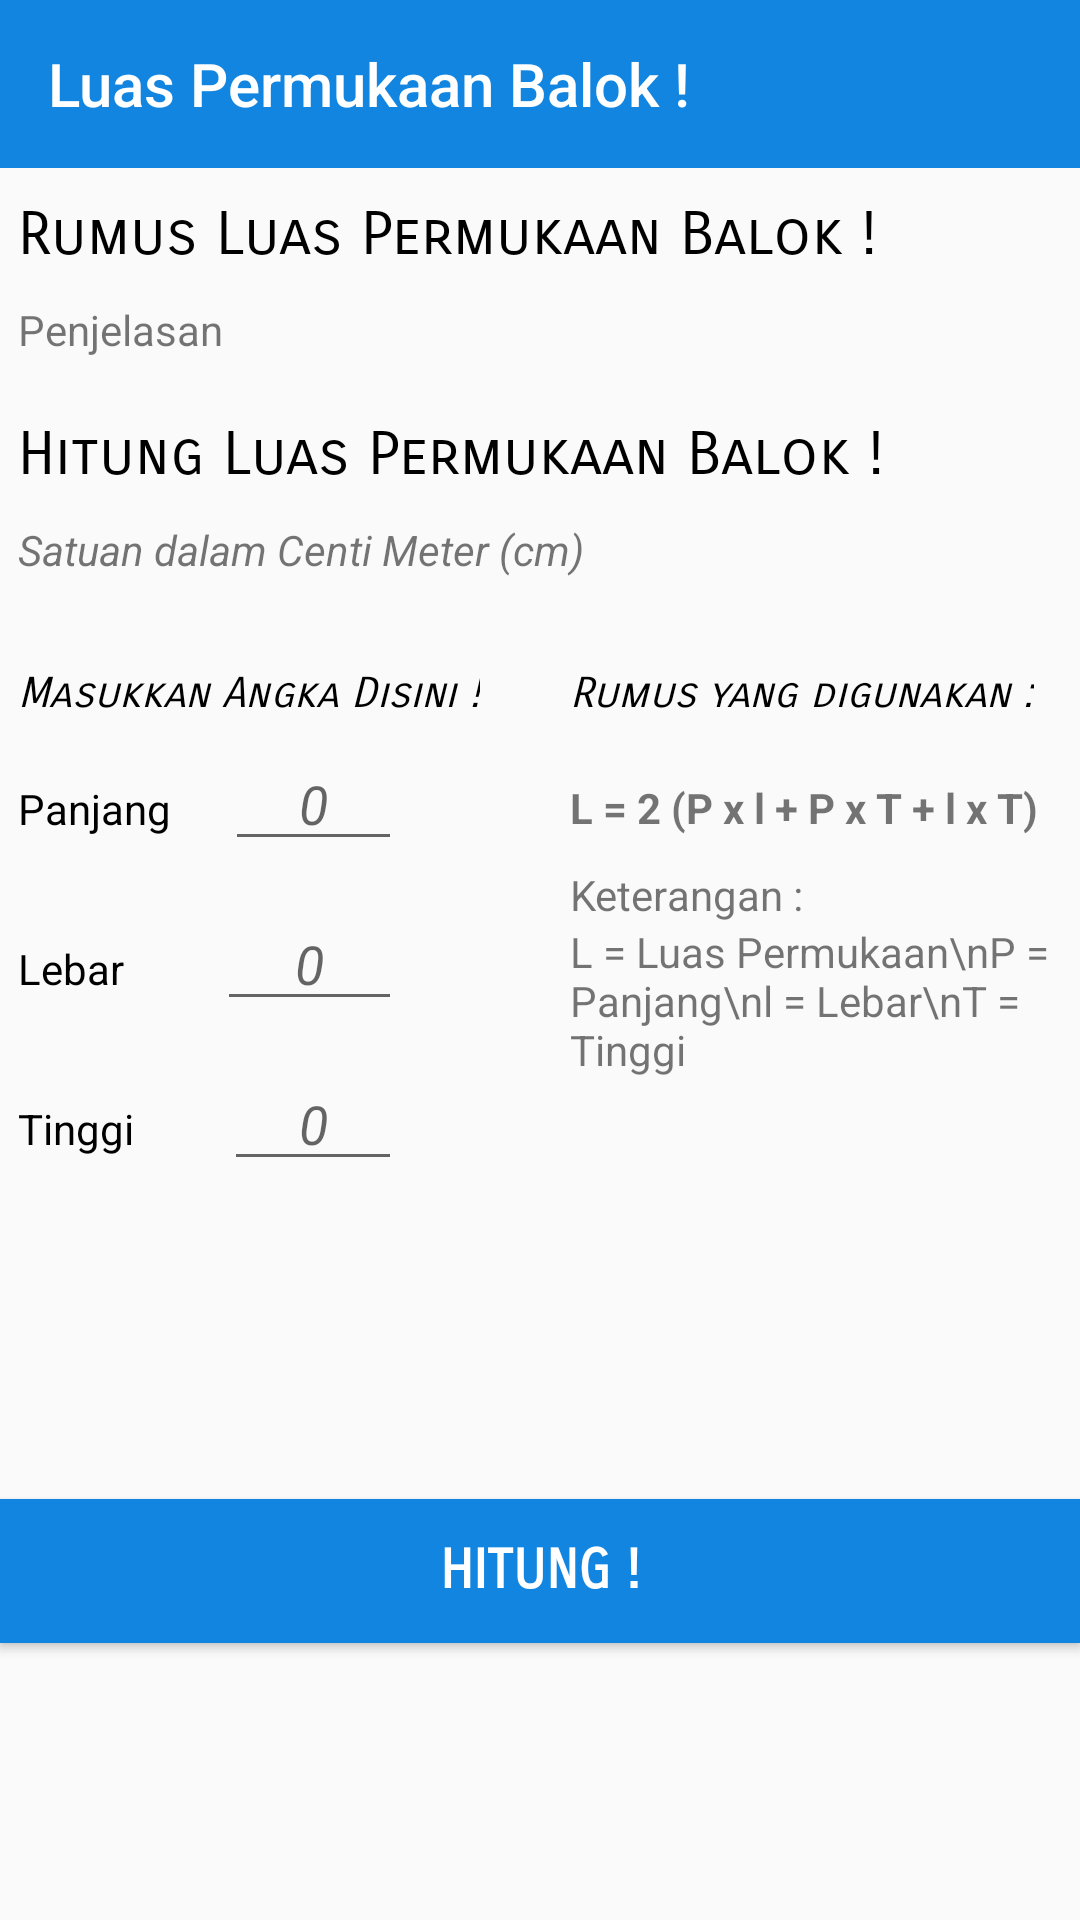

Layout XML and referenced resources for this Android screen:
<!-- AndroidManifest.xml: application theme AppTheme -->
<!-- res/layout/activity_lpbalok.xml -->
<?xml version="1.0" encoding="utf-8"?>

<android.support.constraint.ConstraintLayout xmlns:android="http://schemas.android.com/apk/res/android"
    xmlns:app="http://schemas.android.com/apk/res-auto"
    xmlns:tools="http://schemas.android.com/tools"
    android:layout_width="match_parent"
    android:layout_height="match_parent"
    tools:context="com.example.fahri.luke.LPBalok">

    <LinearLayout
        android:visibility="visible"
        android:id="@+id/main_screen_lp_balok"
        android:layout_width="match_parent"
        android:layout_height="match_parent"
        android:orientation="vertical">

        <android.support.v7.widget.Toolbar
            android:layout_width="match_parent"
            android:layout_height="?attr/actionBarSize"
            android:background="@color/colorAccent"
            android:id="@+id/toolbar_lpbalok"
            app:theme="@style/ThemeOverlay.AppCompat.Dark.ActionBar"
            app:title="@string/LPBalok"
            app:titleTextColor="#FFF">

        </android.support.v7.widget.Toolbar>

        <ScrollView
            android:id="@+id/scroll_lpbalok"
            android:focusable="true"
            android:layout_width="match_parent"
            android:layout_height="match_parent">

            <LinearLayout
                android:layout_marginTop="10dp"
                android:layout_width="match_parent"
                android:layout_height="wrap_content"
                android:orientation="vertical"
                android:layout_marginBottom="20dp">

                <TextView
                    android:layout_marginLeft="6dp"
                    android:layout_width="match_parent"
                    android:layout_height="wrap_content"
                    android:text="Rumus Luas Permukaan Balok !"
                    android:textColor="@android:color/black"
                    android:textSize="20dp"
                    android:fontFamily="sans-serif-smallcaps"
                    android:layout_marginBottom="10dp"/>

                <TextView
                    android:focusable="true"
                    android:layout_marginLeft="6dp"
                    android:layout_marginRight="6dp"
                    android:id="@+id/tv_penjelasan_rumus_lp_balok"
                    android:layout_width="match_parent"
                    android:layout_height="wrap_content"
                    android:text="Penjelasan"
                    android:layout_marginBottom="20dp"/>

                <TextView
                    android:layout_marginLeft="6dp"
                    android:layout_width="match_parent"
                    android:layout_height="wrap_content"
                    android:text="Hitung Luas Permukaan Balok !"
                    android:textSize="20dp"
                    android:textColor="@android:color/black"
                    android:fontFamily="sans-serif-smallcaps"
                    android:layout_marginBottom="10dp"/>

                <TextView
                    android:layout_marginLeft="6dp"
                    android:layout_width="match_parent"
                    android:layout_height="wrap_content"
                    android:text="Satuan dalam Centi Meter (cm)"
                    android:textStyle="italic"
                    android:layout_marginBottom="10dp"/>

                <LinearLayout
                    android:orientation="horizontal"
                    android:layout_width="match_parent"
                    android:layout_height="wrap_content">

                    <LinearLayout
                        android:layout_width="wrap_content"
                        android:layout_height="wrap_content"
                        android:orientation="vertical">

                        <TextView
                            android:layout_marginLeft="6dp"
                            android:layout_marginTop="20dp"
                            android:layout_width="wrap_content"
                            android:layout_height="wrap_content"
                            android:textSize="14sp"
                            android:text="Masukkan Angka Disini !"
                            android:textColor="@android:color/black"
                            android:textStyle="italic"
                            android:fontFamily="sans-serif-smallcaps"/>

                        <LinearLayout
                            android:layout_width="140dp"
                            android:layout_height="wrap_content"
                            android:orientation="horizontal"
                            android:padding="6dp">

                            <TextView
                                android:layout_width="wrap_content"
                                android:layout_height="wrap_content"
                                android:text="Panjang"
                                android:layout_marginRight="18dp"
                                android:textColor="@android:color/black"/>

                            <EditText
                                android:id="@+id/et_panjang_balok"
                                android:layout_width="match_parent"
                                android:layout_height="wrap_content"
                                android:hint="0"
                                android:gravity="center"
                                android:textStyle="italic"
                                android:inputType="number"/>

                        </LinearLayout>

                        <LinearLayout
                            android:padding="6dp"
                            android:layout_width="140dp"
                            android:layout_height="wrap_content"
                            android:orientation="horizontal">

                            <TextView
                                android:layout_width="wrap_content"
                                android:layout_height="wrap_content"
                                android:text="Lebar"
                                android:layout_marginRight="31dp"
                                android:textColor="@android:color/black"/>

                            <EditText
                                android:id="@+id/et_lebar_balok"
                                android:layout_width="match_parent"
                                android:layout_height="wrap_content"
                                android:hint="0"
                                android:gravity="center"
                                android:textStyle="italic"
                                android:inputType="number"/>

                        </LinearLayout>
                        <LinearLayout
                            android:padding="6dp"
                            android:layout_width="140dp"
                            android:layout_height="wrap_content"
                            android:orientation="horizontal">

                            <TextView
                                android:layout_width="wrap_content"
                                android:layout_height="wrap_content"
                                android:text="Tinggi"
                                android:layout_marginRight="30dp"
                                android:textColor="@android:color/black"/>

                            <EditText
                                android:id="@+id/et_tinggi_balok"
                                android:inputType="number"
                                android:layout_width="match_parent"
                                android:layout_height="wrap_content"
                                android:hint="0"
                                android:gravity="center"
                                android:textStyle="italic"/>
                        </LinearLayout>
                    </LinearLayout>
                    <LinearLayout
                        android:layout_marginRight="6dp"
                        android:layout_marginLeft="30dp"
                        android:layout_marginTop="20dp"
                        android:layout_width="wrap_content"
                        android:layout_height="wrap_content"
                        android:orientation="vertical">

                        <TextView
                            android:layout_marginRight="4dp"
                            android:layout_width="wrap_content"
                            android:layout_height="wrap_content"
                            android:text="Rumus yang digunakan :"
                            android:textStyle="italic"
                            android:fontFamily="sans-serif-smallcaps"
                            android:textColor="@android:color/black"/>

                        <TextView
                            android:layout_marginTop="20dp"
                            android:layout_marginRight="6dp"
                            android:layout_width="wrap_content"
                            android:layout_height="wrap_content"
                            android:text="@string/RumusLuasPermukaanBalok"
                            android:textSize="14dp"
                            android:textStyle="bold"/>

                        <TextView
                            android:layout_marginTop="10dp"
                            android:layout_width="wrap_content"
                            android:layout_height="wrap_content"
                            android:text="Keterangan :"/>
                        <TextView
                            android:layout_width="wrap_content"
                            android:layout_height="wrap_content"
                            android:text="L = Luas Permukaan\nP = Panjang\nl = Lebar\nT = Tinggi"/>

                    </LinearLayout>
                </LinearLayout>

                <Button
                    android:layout_marginTop="100dp"
                    android:layout_marginBottom="20dp"
                    android:id="@+id/bt_hitung_lp_balok"
                    android:layout_width="match_parent"
                    android:layout_height="wrap_content"
                    android:text="Hitung !"
                    android:background="@color/colorAccent"
                    android:textColor="@android:color/white"
                    android:textStyle="bold"
                    android:fontFamily="sans-serif-smallcaps"
                    android:textSize="18sp"/>

            </LinearLayout>

        </ScrollView>

    </LinearLayout>

</android.support.constraint.ConstraintLayout>
<!-- resources referenced by this layout -->
<resources>
  <color name="colorAccent">#1185e0</color>
  <string name="LPBalok">Luas Permukaan Balok !</string>
  <string name="RumusLuasPermukaanBalok">L = 2 (P x l + P x T + l x T)</string>
  
      //rumus_bola
  <style name="AppTheme" parent="Theme.AppCompat.Light.NoActionBar">
          
          <item name="colorPrimary">@color/colorPrimary</item>
          <item name="colorPrimaryDark">@color/colorPrimaryDark</item>
          <item name="colorAccent">@color/colorAccent</item>
      </style>
  <color name="colorPrimary">#1185e0</color>
  <color name="colorPrimaryDark">#085694</color>
</resources>
